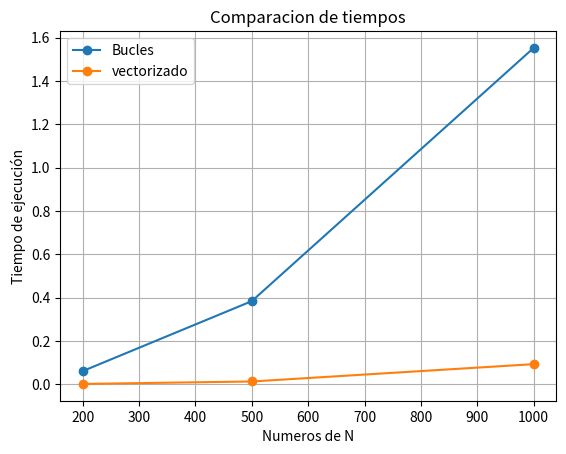

Here is the Python script that generated this plot:
# Implement two ways to compute the NxN distance matrix for N points in 3D

import numpy as np
from time import perf_counter
import matplotlib.pyplot as plt

# Version loop
def distancia(x, y, z):
    n = len(x)
    d = np.zeros((n,n))

    for i in range(n):
        for j in range(n):
            d[i,j] = np.sqrt((x[i]-x[j])**2+(y[i]-y[j])**2+(z[i]-z[j])**2)
    return d



# Version vectorizado 
def distancia_vec(pts):
    A = pts[:,np.newaxis,:]
    B = pts[np.newaxis, :, :]

    delta = A-B

    delta2 = delta**2
    D2 = np.sqrt(np.sum(delta2, axis= 2))

    return D2


# Parametros para comparar
Ns = [200, 500, 1000]
Tloop = []
Tvec = []


for N in Ns:
    pts = np.random.random((N, 3))

    x = pts[:, 0]
    y = pts[:, 1]
    z = pts[:, 2]

    start = perf_counter(); D = distancia(x, y, z); t_loop = perf_counter() - start
    Tloop.append(t_loop)

    start = perf_counter(); D2 = distancia_vec(pts); t_vec = perf_counter() - start
    Tvec.append(t_vec)

#print(D2.shape)
#print(np.allclose(D, D2)) # demostrar si son las mismas
#print(np.allclose(D, D.T)) # debe demostrar que es simetrica 
#print(np.allclose(np.diag(D), 0)) #  que su diagonal sea nula

print("N:", Ns)
print("Tiempo con bucles:", Tloop)
print("Tiempo vectorizado:", Tvec)


# graficar para comparar
plt.plot(Ns, Tloop, marker= "o", label = "Bucles")
plt.plot(Ns, Tvec, marker= "o", label = "vectorizado")

plt.xlabel("Numeros de N")
plt.ylabel("Tiempo de ejecución")
plt.title("Comparacion de tiempos")
plt.legend()
plt.grid(True)

plt.show()
